Run: headless pygame with SDL's dummy video driver; simulated clock (each Clock.tick advances the game by its frame time, no real sleeping); random seed 0; keys injected as events and as key.get_pressed() state; no mouse input.
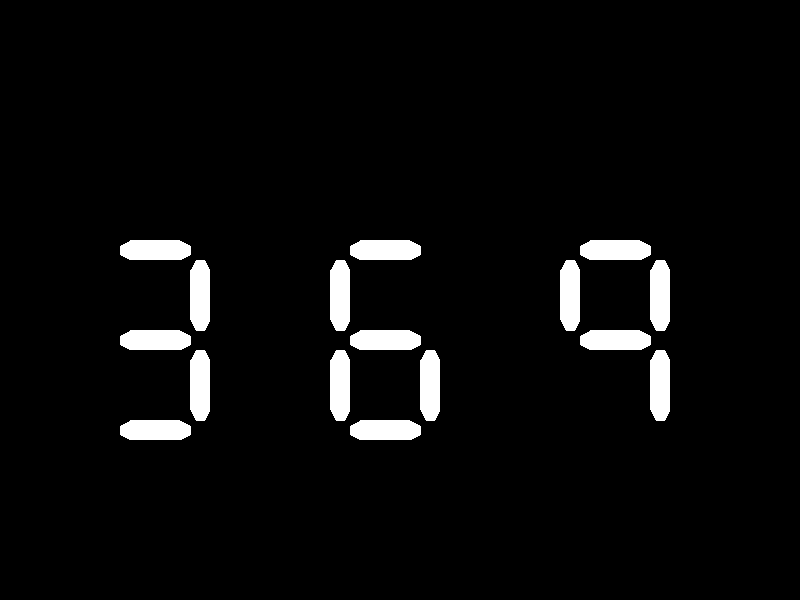
Frame 1 of 4 · flips 1–60 · no input
Frame 2 of 4 · flips 61–180 · tapped SPACE, RETURN · held RIGHT (→), D · screen unchanged from frame 1, image omitted
Frame 3 of 4 · flips 181–300 · held DOWN (↓), S · screen unchanged from frame 2, image omitted
Frame 4 of 4 · flips 301–420 · held LEFT (←), A, UP (↑), W · screen unchanged from frame 3, image omitted

The pygame program that drew these frames:

import pygame 



window_w, window_h = 800, 600
white = (255, 255, 255)
red = (255, 0, 0)



screen = pygame.display.set_mode((window_w, window_h))
pygame.display.set_caption("Led Display")
clock = pygame.time.Clock()

# Segments which need to be activated to display the number, in order oif segments(a, b, c, d, e, f, g)

ledList = {
    "0" : (1, 1, 1, 1, 1, 1, 0),
    "1" : (0, 1, 1, 0, 0, 0, 0),
    "2" : (1, 1, 0, 1, 1, 0, 1),
    "3" : (1, 1, 1, 1, 0, 0, 1),
    "4" : (0, 1, 1, 0, 0, 1, 1),
    "5" : (1, 0, 1, 1, 0, 1, 1),
    "6" : (1, 0, 1, 1, 1, 1, 1),
    "7" : (1, 1, 1, 0, 0, 0, 0),
    "8" : (1, 1, 1, 1, 1, 1, 1),
    "9" : (1, 1, 1, 0, 0, 1, 1)

}
# reference point to draw each number (i think its the most top left pixel of the number)
referencePoint_0 = (100, 240)
referencePoint_1 = (330, 240)
referencePoint_2 = (560, 240)


def drawNumber(number, color, pos):

    target = ledList[number]


    if pos == 0:
        cPoint = referencePoint_0
    elif pos == 1:
        cPoint = referencePoint_1
    else:
        cPoint = referencePoint_2

    # draw each segment(7 in total)
    if target[0] == 1:
        drawRecth(cPoint[0]+30, cPoint[1], color) # a 
    if target[1] == 1:
        drawRectv(cPoint[0]+90, cPoint[1]+30, color) # b    
    if target[2] == 1:
        drawRectv(cPoint[0]+90, cPoint[1]+120, color) # e
    if target[3] == 1:
        drawRecth(cPoint[0]+30, cPoint[1]+180, color) # d
    if target[4] == 1:
        drawRectv(cPoint[0], cPoint[1]+120, color) # c
    if target[5] == 1:
        drawRectv(cPoint[0], cPoint[1]+30, color) # f
    if target[6] == 1:
        drawRecth(cPoint[0]+30, cPoint[1]+90, color) # g


# draw a vertical segment
def drawRectv(posx, posy, color):
    pygame.draw.rect(screen, color, (posx, posy, 20, 50))

    pygame.draw.line(screen, color, (posx+5, posy), (posx+10, posy-10), width=9)
    pygame.draw.line(screen, color, (posx+15, posy), (posx+10, posy-10), width=9)
    pygame.draw.rect(screen, color, (posx+8, posy-5, 5, 5))

    pygame.draw.line(screen, color, (posx+5, posy+50), (posx+10, posy+60), width=9)
    pygame.draw.line(screen, color, (posx+15, posy+50), (posx+10, posy+60), width=9)
    pygame.draw.rect(screen, color, (posx+8, posy+50, 5, 5))

    pygame.display.update()
#draw a horizontal segment
def drawRecth(posx, posy, color):
    pygame.draw.rect(screen, color, (posx, posy, 50, 20))

    pygame.draw.line(screen, color, (posx, posy+5), (posx-10, posy+10), width=9)
    pygame.draw.line(screen, color, (posx, posy+15), (posx-10, posy+10), width=9)
    pygame.draw.rect(screen, color, (posx-5, posy+8, 5, 5))

    pygame.draw.line(screen, color, (posx+50, posy+5), (posx+60, posy+10), width=9)
    pygame.draw.line(screen, color, (posx+50, posy+15), (posx+60, posy+10), width=9)
    pygame.draw.rect(screen, color, (posx+50, posy+8, 5, 5))

    pygame.display.update()

userInput = 369          # 3 digit number to show in screen
formated_user_input = ("{:03d}".format(userInput))

finished = False
while not finished:
    for event in pygame.event.get():
        if event.type == pygame.QUIT:
            finished = True
    
    for i in range(3):
        info = str(formated_user_input[i])
        drawNumber(info, white, i)

    pygame.display.update()
    clock.tick_busy_loop(20)
